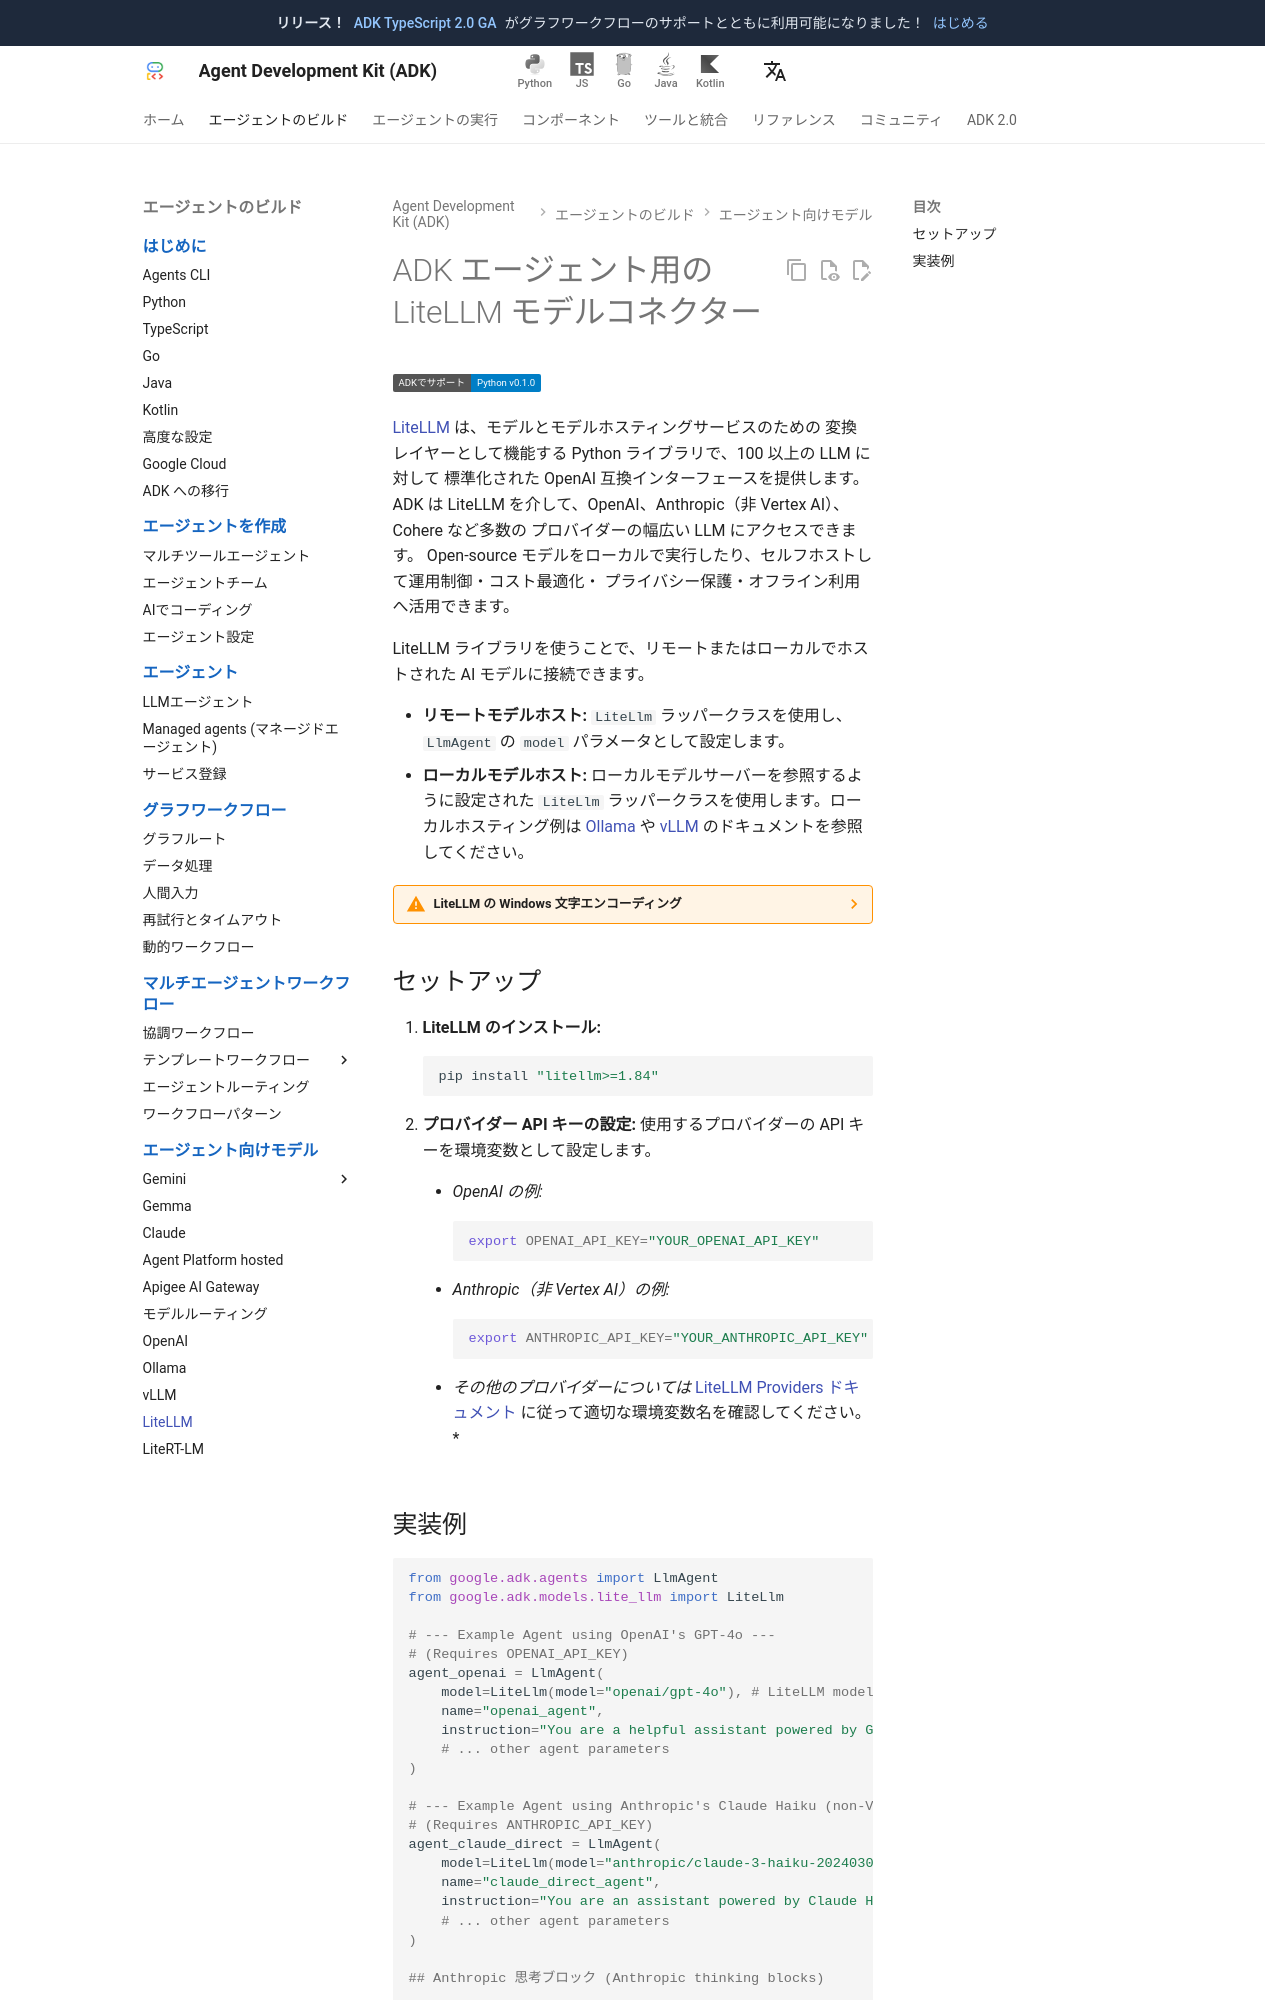

repository: adk-labs/adk-docs · page: ja/agents/models/litellm/index.html · generator: mkdocs

# ADK エージェント用の LiteLLM モデルコネクター

<div class="language-support-tag">
    <span class="lst-supported">ADKでサポート</span><span class="lst-python">Python v0.1.0</span>
</div>

[LiteLLM](https://docs.litellm.ai/) は、モデルとモデルホスティングサービスのための
変換レイヤーとして機能する Python ライブラリで、100 以上の LLM に対して
標準化された OpenAI 互換インターフェースを提供します。
ADK は LiteLLM を介して、OpenAI、Anthropic（非 Vertex AI）、Cohere など多数の
プロバイダーの幅広い LLM にアクセスできます。
Open-source モデルをローカルで実行したり、セルフホストして運用制御・コスト最適化・
プライバシー保護・オフライン利用へ活用できます。

LiteLLM ライブラリを使うことで、リモートまたはローカルでホストされた AI モデルに接続できます。

*   **リモートモデルホスト:** `LiteLlm` ラッパークラスを使用し、`LlmAgent` の `model` パラメータとして設定します。
*   **ローカルモデルホスト:** ローカルモデルサーバーを参照するように設定された
    `LiteLlm` ラッパークラスを使用します。ローカルホスティング例は
    [Ollama](/agents/models/ollama/) や
    [vLLM](/agents/models/vllm/) のドキュメントを参照してください。

??? warning "LiteLLM の Windows 文字エンコーディング"

    ADK エージェントを Windows で LiteLLM と一緒に使う場合、`UnicodeDecodeError` が発生する可能性があります。
    これは LiteLLM が `cp1252` など既定の Windows エンコーディングで
    キャッシュファイルを読み込もうとすることが原因です。`PYTHONUTF8` 環境変数を `1` に設定すると、
    Python のすべてのファイル I/O が UTF-8 で処理され、エラーを防げます。

    **例（PowerShell）:**
    ```powershell
    # 現在のセッションのみ
    $env:PYTHONUTF8 = "1"

    # ユーザー環境に永続化
    [System.Environment]::SetEnvironmentVariable('PYTHONUTF8', '1', [System.EnvironmentVariableTarget]::User)
    ```

## セットアップ

1. **LiteLLM のインストール:**
        ```shell
        pip install "litellm>=1.84"
        ```
2. **プロバイダー API キーの設定:** 使用するプロバイダーの API キーを環境変数として設定します。

    * *OpenAI の例:*

        ```shell
        export OPENAI_API_KEY="YOUR_OPENAI_API_KEY"
        ```

    * *Anthropic（非 Vertex AI）の例:*

        ```shell
        export ANTHROPIC_API_KEY="YOUR_ANTHROPIC_API_KEY"
        ```

    * *その他のプロバイダーについては* [LiteLLM Providers ドキュメント](https://docs.litellm.ai/docs/providers)
      に従って適切な環境変数名を確認してください。*
